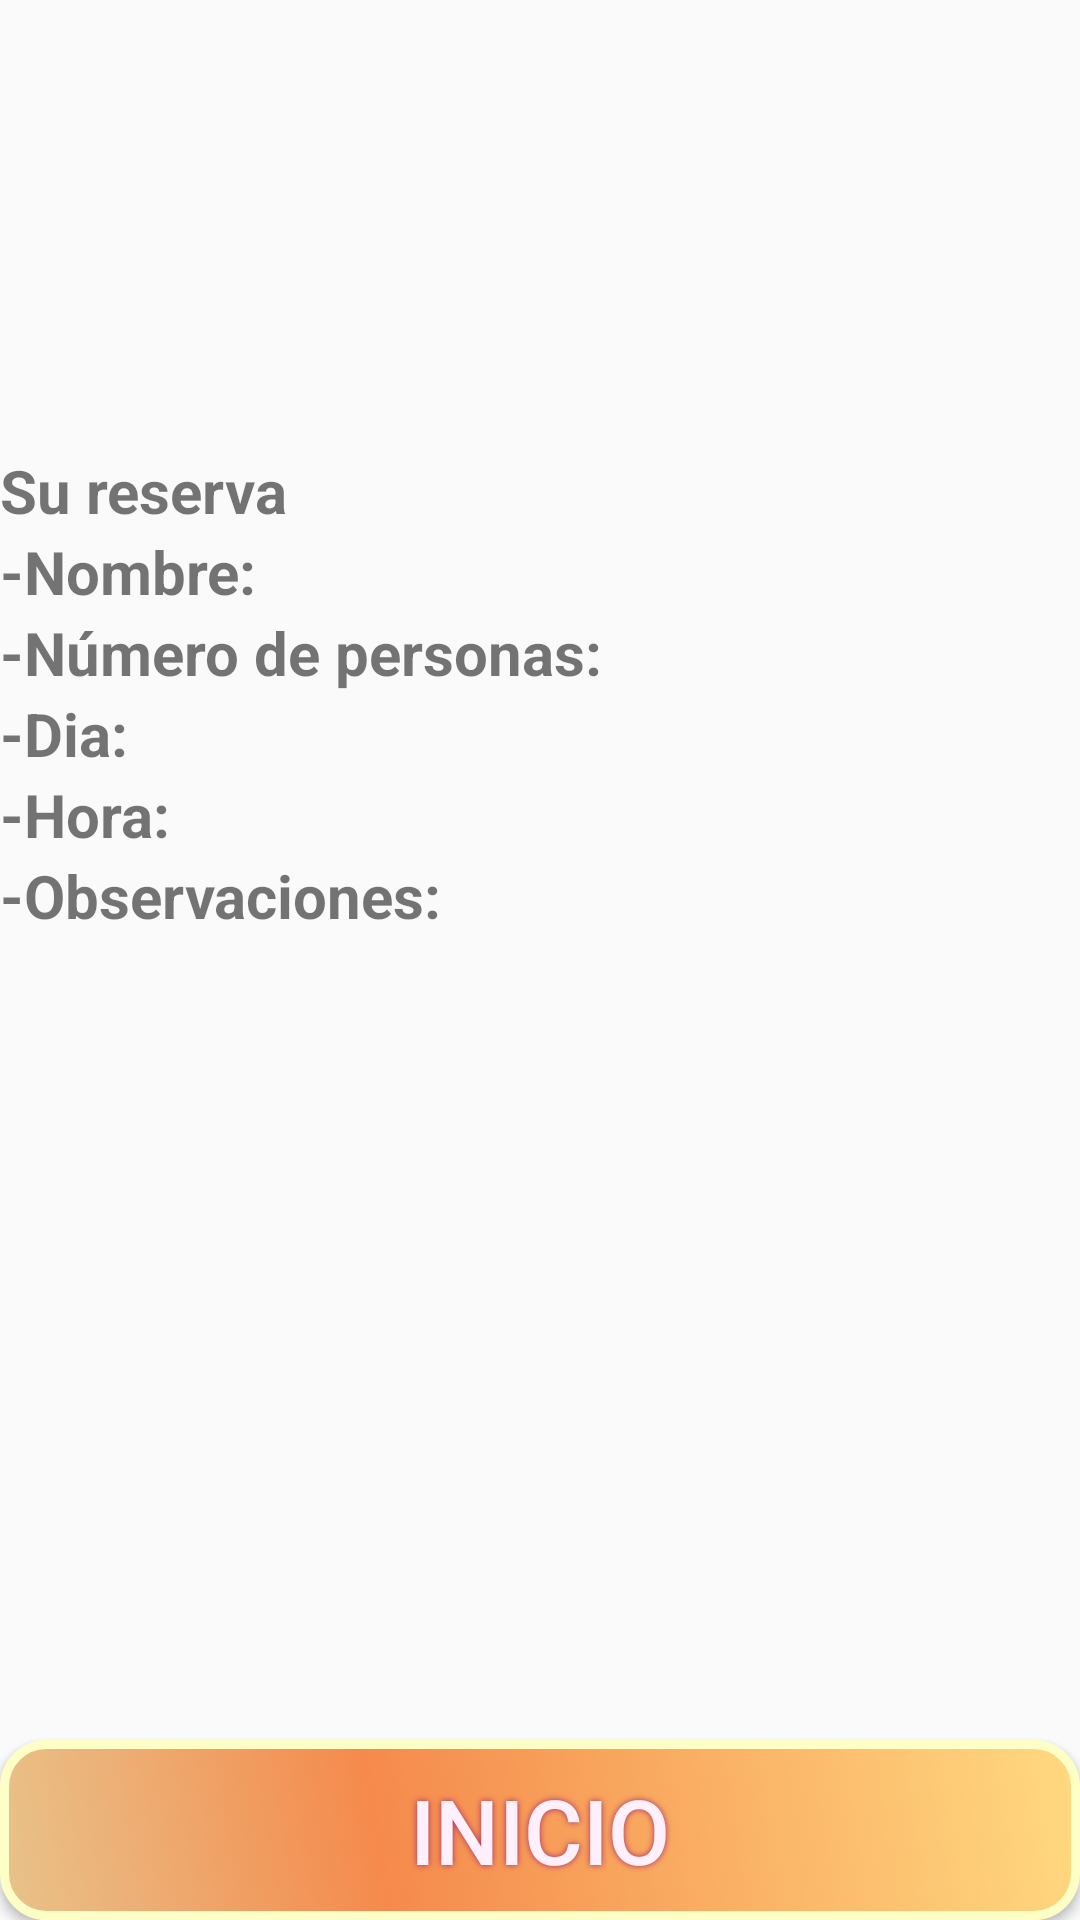

Layout XML and referenced resources for this Android screen:
<!-- AndroidManifest.xml: application theme AppTheme -->
<!-- res/layout/activity_info.xml -->
<?xml version="1.0" encoding="utf-8"?>
<LinearLayout xmlns:android="http://schemas.android.com/apk/res/android"
    xmlns:app="http://schemas.android.com/apk/res-auto"
    xmlns:tools="http://schemas.android.com/tools"
    android:layout_width="match_parent"
    android:layout_height="match_parent"
    android:orientation="vertical"
    style="@style/fondo"
    tools:context="com.example.didact.ejerciciofinal1.InfoActivity">

    <LinearLayout
        android:layout_width="match_parent"
        style="@style/cabercera"
        android:orientation="horizontal"></LinearLayout>

    <RelativeLayout
        android:layout_width="match_parent"
        android:layout_height="match_parent">

        <ScrollView
            android:layout_width="match_parent"
            android:layout_height="wrap_content">

            <LinearLayout
                android:layout_width="match_parent"
                android:orientation="vertical"
                android:layout_height="wrap_content">

                <TextView
                    android:id="@+id/textView8"
                    android:layout_width="match_parent"
                    android:layout_height="wrap_content"
                    style="@style/texto"
                    android:text="Su reserva" />

                <TextView
                    android:id="@+id/infoTvNombre"
                    android:layout_width="match_parent"
                    android:layout_height="wrap_content"
                    style="@style/texto"
                    android:text="-Nombre:" />

                <TextView
                    android:id="@+id/infoTvNPersonas"
                    android:layout_width="match_parent"
                    android:layout_height="wrap_content"
                    style="@style/texto"
                    android:text="-Número de personas:" />

                <TextView
                    android:id="@+id/infoTvDia"
                    android:layout_width="match_parent"
                    android:layout_height="wrap_content"
                    style="@style/texto"
                    android:text="-Dia:" />

                <TextView
                    android:id="@+id/infoTvHora"
                    android:layout_width="match_parent"
                    android:layout_height="wrap_content"
                    style="@style/texto"
                    android:text="-Hora:" />

                <TextView
                    android:id="@+id/infoTvObservaciones"
                    android:layout_width="match_parent"
                    android:layout_height="wrap_content"
                    style="@style/texto"
                    android:text="-Observaciones:" />

            </LinearLayout>



        </ScrollView>

        <Button
            android:id="@+id/button2"
            android:layout_width="match_parent"
            android:layout_height="wrap_content"
            android:layout_alignParentBottom="true"
            android:onClick="clickInicioinfo"
            style="@style/boton"
            android:text="Inicio" />
    </RelativeLayout>

</LinearLayout>
<!-- resources referenced by this layout -->
<resources>
  <style name="boton">
          <item name="android:background">@drawable/botoncambia</item>
          <item name="android:textColor">#FFF0FC</item>
          <item name="android:textSize">@dimen/s30</item>
          <item name="android:shadowColor">#A82868</item>
          <item name="android:shadowRadius">5</item>
      </style>
  <style name="cabercera">
  
          <item name="android:background">@drawable/cabecera</item>
          <item name="android:layout_height">@dimen/d150</item>
  
      </style>
  <style name="fondo">
          <item name="android:background">@color/Wheat</item>
  
      </style>
  <style name="texto">
          <item name="android:textSize">@dimen/d20</item>
          <item name="android:textColor">@color/Indigo</item>
          <item name="android:textStyle">bold</item>
  
      </style>
  <style name="AppTheme" parent="Theme.AppCompat.Light.DarkActionBar">
          
          <item name="colorPrimary">@color/colorPrimary</item>
          <item name="colorPrimaryDark">@color/colorPrimaryDark</item>
          <item name="colorAccent">@color/colorAccent</item>
      </style>
  <!-- drawable botoncambia (drawable) -->
  <?xml version="1.0" encoding="utf-8"?>
  <selector xmlns:android="http://schemas.android.com/apk/res/android">
      <item android:drawable="@drawable/botonnopres" android:state_pressed="false"></item>
      <item android:drawable="@drawable/botonpres" android:state_pressed="true"></item>
  
  </selector>
  <dimen name="s30">30sp</dimen>
  <dimen name="d150">150dp</dimen>
  <dimen name="d20">20dp</dimen>
  <!-- drawable botonnopres (drawable) -->
  <?xml version="1.0" encoding="utf-8"?>
  <shape xmlns:android="http://schemas.android.com/apk/res/android" android:shape="rectangle" >
      <corners
          android:radius="14dp"
          />
      <gradient
          android:angle="45"
          android:centerX="35%"
          android:centerColor="#F58A4C"
          android:startColor="#E8C38B"
          android:endColor="#FFD980"
          android:type="linear"
          />
      <padding
          android:left="0dp"
          android:top="0dp"
          android:right="0dp"
          android:bottom="0dp"
          />
      <size
          android:width="270dp"
          android:height="60dp"
          />
      <stroke
          android:width="3dp"
          android:color="#FDFFC7"
          />
  </shape>
  <!-- drawable botonpres (drawable) -->
  <?xml version="1.0" encoding="utf-8"?>
  <shape xmlns:android="http://schemas.android.com/apk/res/android" android:shape="rectangle" >
      <corners
          android:radius="14dp"
          />
      <gradient
          android:angle="45"
          android:centerX="35%"
          android:centerColor="#94532d"
          android:startColor="#E8C38B"
          android:endColor="#FFD980"
          android:type="linear"
          />
      <padding
          android:left="0dp"
          android:top="0dp"
          android:right="0dp"
          android:bottom="0dp"
          />
      <size
          android:width="270dp"
          android:height="60dp"
          />
      <stroke
          android:width="3dp"
          android:color="#FDFFC7"
          />
  </shape>
  <!-- not gathered from this repository: default colours our renderer supplied (Android Studio template values) -->
  <color name="colorPrimary">#FF6200EE</color>
  <color name="colorPrimaryDark">#FF3700B3</color>
  <color name="colorAccent">#FF03DAC5</color>
</resources>
